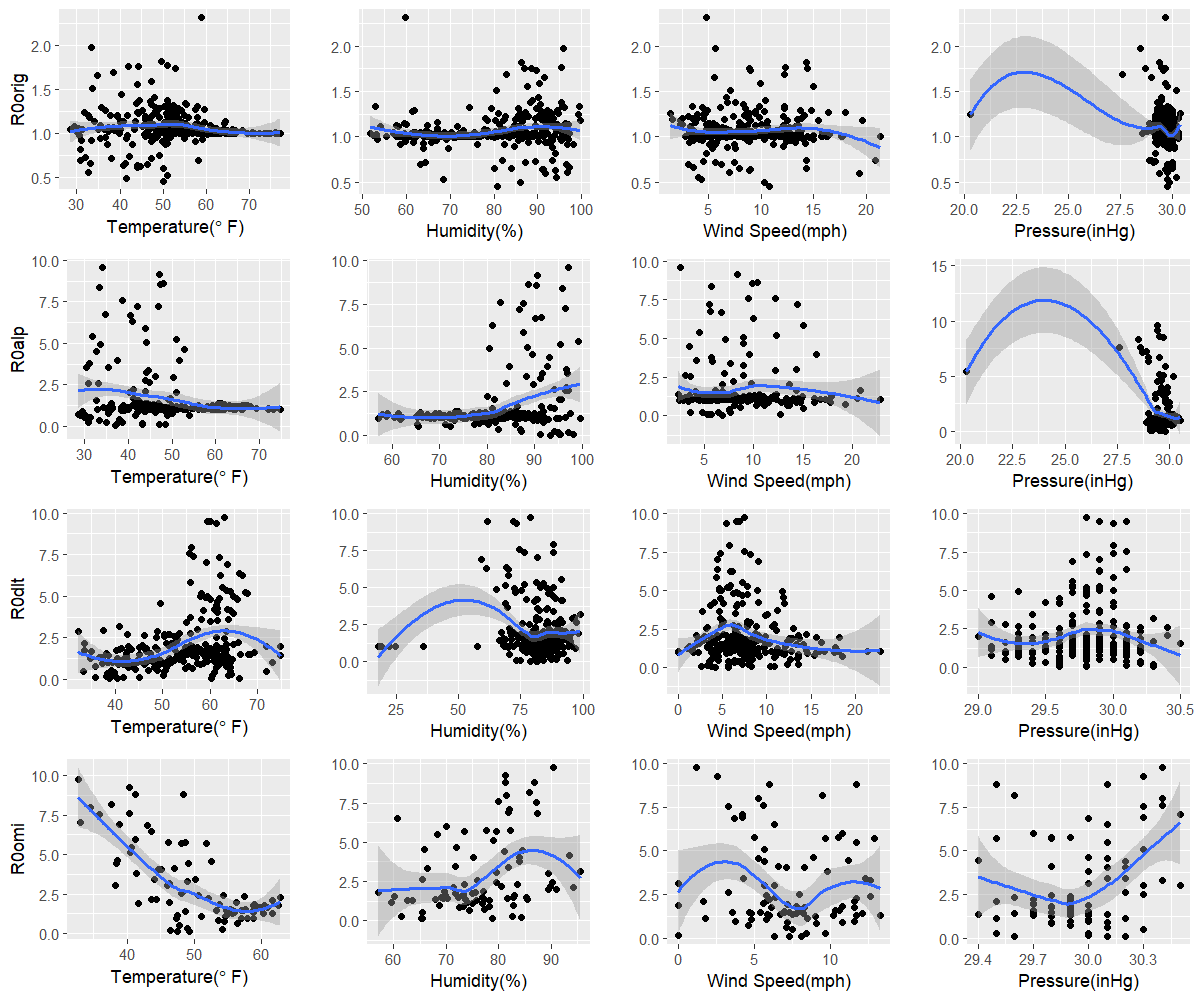

The data file committed next to this chart (first rows):
orig, 50, 80.9, 10.8, 29.8
alp, 37, 93.3, 6.8, 29.8
dlt, 40.5, 78.9, 5.7, 30.3
omi, 49.3, 78.8, 7.3, 29.6
